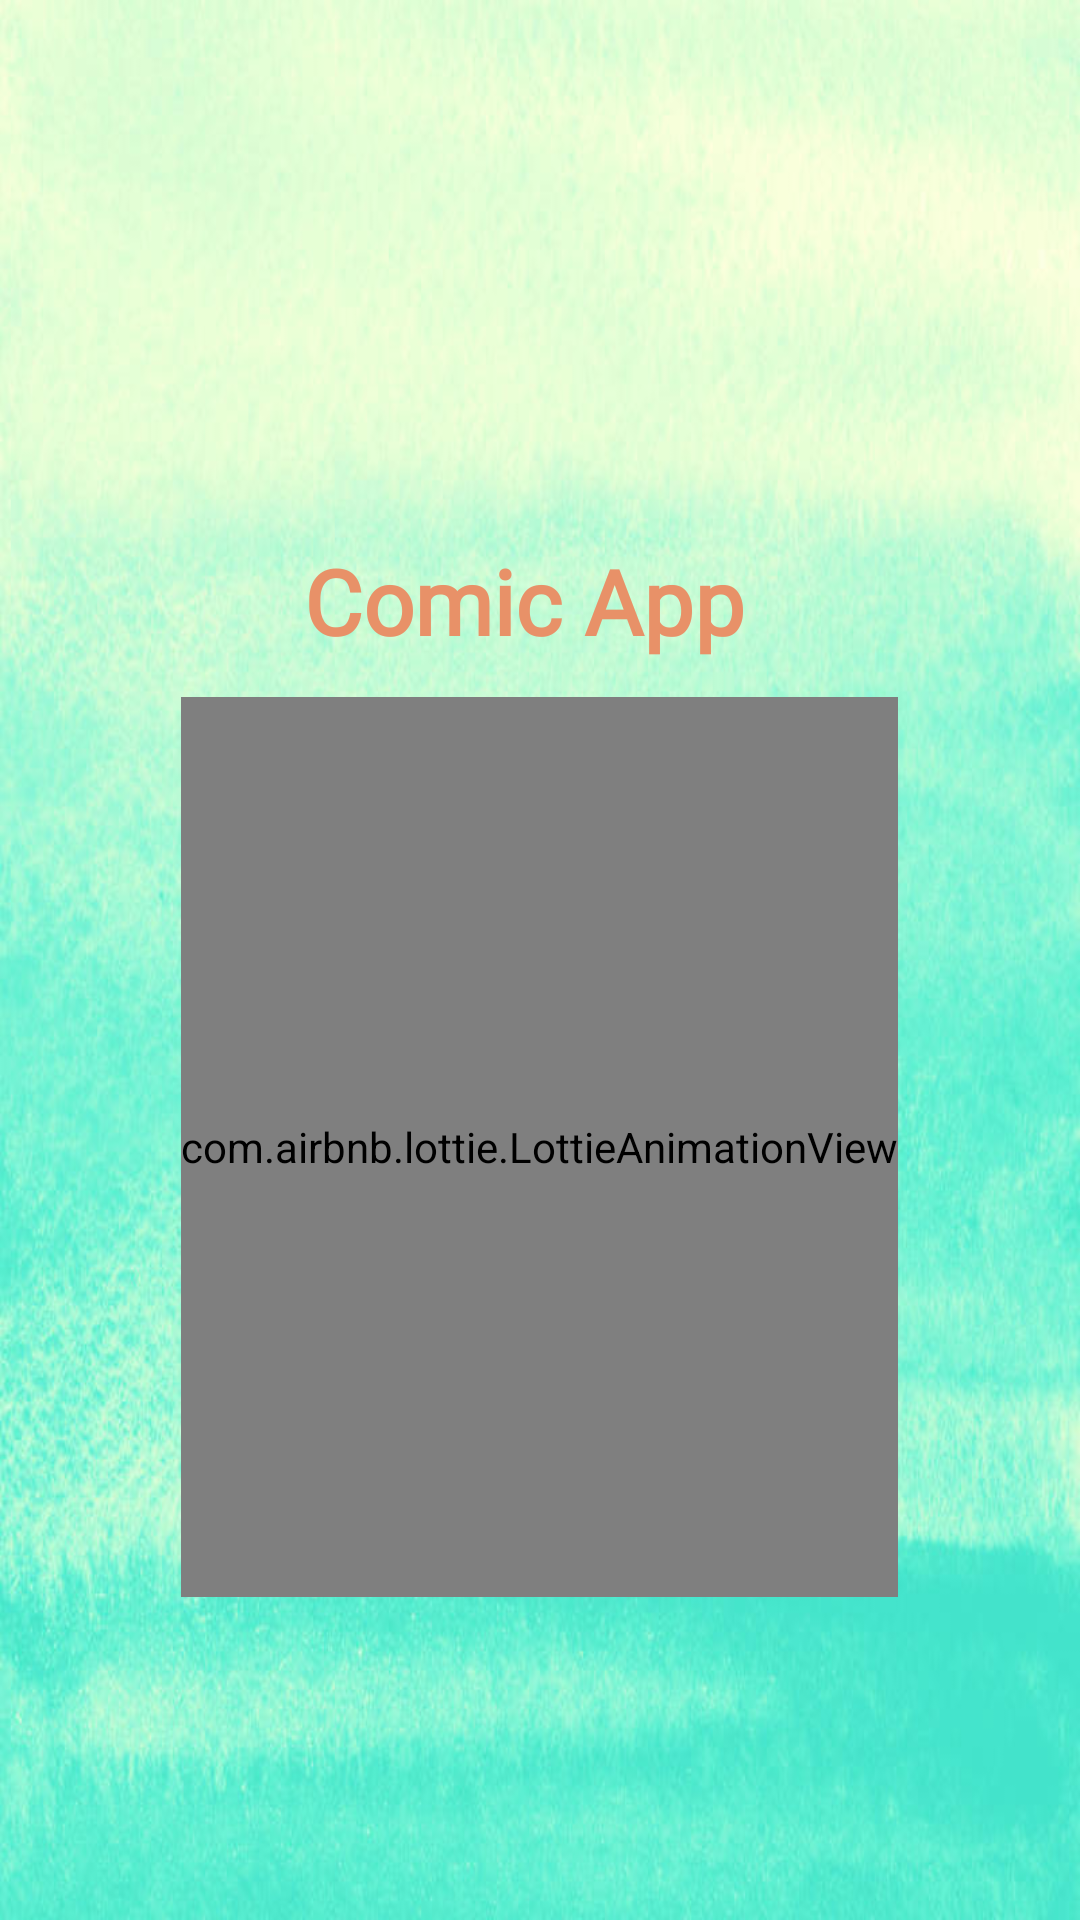

Here is an Android app screen rendered from its layout file. Give the layout XML and the strings, colors and styles it references.
<!-- AndroidManifest.xml: application theme Theme.ComicApp -->
<!-- res/layout/activity_splash.xml -->
<?xml version="1.0" encoding="utf-8"?>
<androidx.constraintlayout.widget.ConstraintLayout xmlns:android="http://schemas.android.com/apk/res/android"
    xmlns:app="http://schemas.android.com/apk/res-auto"
    xmlns:tools="http://schemas.android.com/tools"
    android:layout_width="match_parent"
    android:layout_height="match_parent"
    android:background="@drawable/img_4">
    <ImageView
        android:id="@+id/imglogo"
        android:layout_width="wrap_content"
        android:layout_height="180dp"
        android:src="@drawable/screen"
        app:layout_constraintLeft_toLeftOf="parent"
        app:layout_constraintRight_toRightOf="parent"
        app:layout_constraintTop_toTopOf="parent" />

    <TextView
        android:id="@+id/appname"
        android:layout_width="wrap_content"
        android:layout_height="wrap_content"
        android:fontFamily="@font/kavoon"
        android:gravity="center"
        android:text="Comic App"
        android:textColor="#E89168"
        android:textSize="30dp"
        android:textStyle="bold"
        app:layout_constraintHorizontal_bias="0.475"
        app:layout_constraintLeft_toLeftOf="parent"
        app:layout_constraintRight_toRightOf="parent"
        app:layout_constraintTop_toBottomOf="@id/imglogo" />

    <com.airbnb.lottie.LottieAnimationView
        android:id="@+id/lottie"
        android:layout_width="wrap_content"
        android:layout_height="300dp"
        app:layout_constraintBottom_toBottomOf="parent"
        app:layout_constraintHorizontal_bias="0.498"
        app:layout_constraintLeft_toLeftOf="parent"
        app:layout_constraintRight_toRightOf="parent"
        app:layout_constraintTop_toBottomOf="@id/appname"
        app:layout_constraintVertical_bias="0.099"
        app:lottie_autoPlay="true"
        app:lottie_rawRes="@raw/splash"/>


</androidx.constraintlayout.widget.ConstraintLayout>
<!-- resources referenced by this layout -->
<resources>
  <!-- drawable img_4: png bitmap (drawable, 1011255 bytes) -->
  <style name="Theme.ComicApp" parent="Theme.MaterialComponents.Light.NoActionBar">
          
          <item name="colorPrimary">@color/purple_500</item>
          <item name="colorPrimaryVariant">@color/purple_700</item>
          <item name="colorOnPrimary">@color/white</item>
          
          <item name="colorSecondary">@color/teal_200</item>
          <item name="colorSecondaryVariant">@color/teal_700</item>
          <item name="colorOnSecondary">@color/black</item>
          
          <item name="android:statusBarColor" tools:targetApi="l">?attr/colorPrimaryVariant</item>
          
      </style>
  <color name="purple_500">#FF6200EE</color>
  <color name="purple_700">#FF3700B3</color>
  <color name="white">#FFFFFFFF</color>
  <color name="teal_200">#FF03DAC5</color>
  <color name="teal_700">#FF018786</color>
  <color name="black">#FF000000</color>
</resources>
